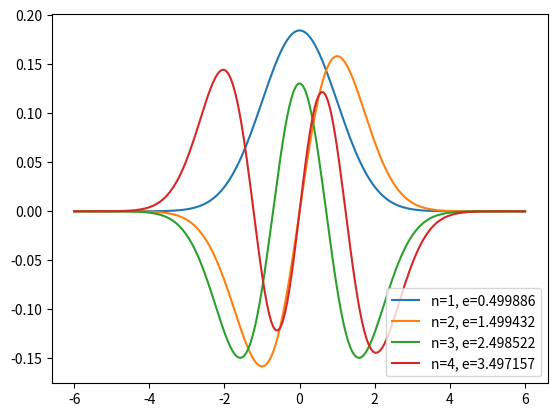

This figure's Python source:
# This file is identical to independent_particles_free
# except for the lines defining the Hamiltonian
import numpy as np
import matplotlib.pyplot as plt

a = 6.0  # Box size
Ng = 200  # Number of grid points
Nn = 4  # Number of states

x_g = np.linspace(-a, a, Ng)
dx = x_g[1] - x_g[0]

vext_g = 0.5 * x_g**2  # External potential

T_gg = np.zeros((Ng, Ng))  # Kinetic operator
for i in range(Ng):
    T_gg[i, i] = -2.0
    if i > 0:
        T_gg[i, i - 1] = 1.0
        T_gg[i - 1, i] = 1.0
T_gg *= -0.5 / dx**2

H_gg = T_gg + np.diag(vext_g)  # Hamiltonian
eps_n, psi_gn = np.linalg.eigh(H_gg)

print(eps_n[:Nn])

for i, psi_g in enumerate(psi_gn[:, :Nn].T):
    plt.plot(x_g, psi_g, label='n={}, e={:3f}'.format(i + 1, eps_n[i]))
    plt.legend(loc='lower right')
plt.show()
